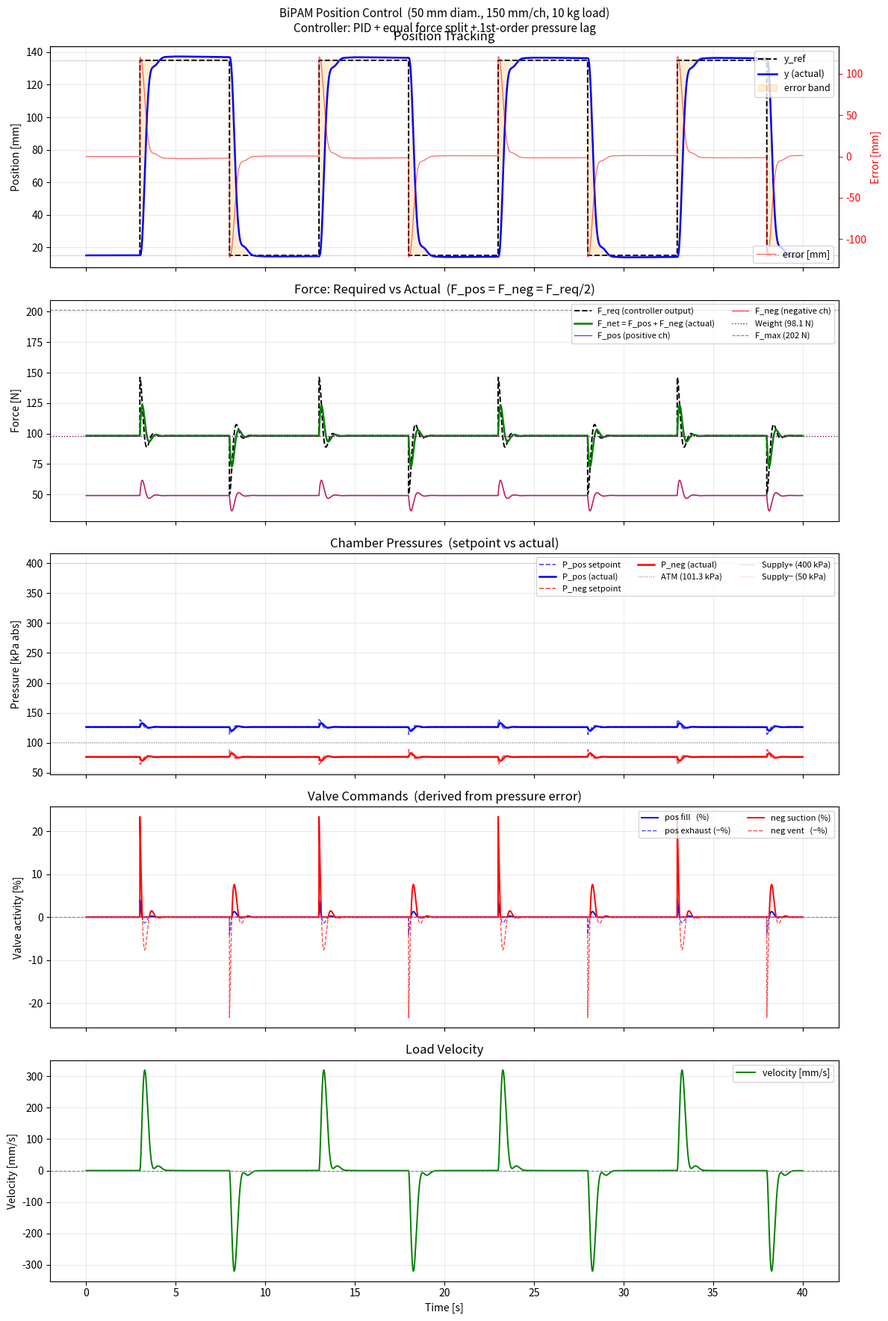

Reproduce this figure in Python.
#!/usr/bin/env python3
"""
Position control simulation — vertical series-cooperative BiPAM actuator.

Actuator:  50 mm diameter, 150 mm max extension per chamber
Load:      10 kg hanging mass (mg = 98.1 N)
Mount:     Actuator top-fixed, load hangs below.
           Contraction (positive pressure+vacuum) lifts the load upward.

Control structure:
  [y_ref] → PID → F_req → equal split (F_pos=F_neg=F_req/2)
           → P_pos_sp, P_neg_sp  → 1st-order pressure dynamics
           → F_pos, F_neg → F_net = F_pos + F_neg (series cooperative)
           → mechanical dynamics → y

Position range:  Y_LOW = 15 mm  (near bottom, 10 % margin)
                 Y_HIGH = 135 mm (near top,   10 % margin)

Trajectory:  3 s settle at Y_LOW → 5 s/5 s step cycle (3.5 cycles) → 40 s total
"""

import numpy as np
import matplotlib
matplotlib.use('Agg')
import matplotlib.pyplot as plt
import csv, os

# ─── Physical constants ───────────────────────────────────────────────────────
ATM_KPA    = 101.325   # kPa  atmospheric pressure
P_LINE_POS = 400.0     # kPa  positive supply (compressed air)
P_LINE_NEG =  50.0     # kPa  negative supply (vacuum)
GRAVITY    = 9.81      # m/s²

# ─── Actuator geometry (50 mm diameter, 150 mm per chamber) ──────────────────
R_ACT = 0.025                    # m   effective radius (50 mm / 2)
L_CH  = 0.150                    # m   max extension length per chamber
A_EFF = np.pi * R_ACT ** 2      # m²  effective piston area  ≈ 1.963 × 10⁻³ m²

# Theoretical force limits at supply pressures
F_POS_MAX = (P_LINE_POS - ATM_KPA) * 1e3 * A_EFF   # ≈ 586 N
F_NEG_MAX = (ATM_KPA  - P_LINE_NEG) * 1e3 * A_EFF  # ≈ 101 N

# With EQUAL distribution (F_pos = F_neg = F/2), negative chamber is limiting:
F_NET_MAX = 2.0 * min(F_POS_MAX, F_NEG_MAX)          # ≈ 202 N

# ─── Load ─────────────────────────────────────────────────────────────────────
MASS   = 10.0               # kg
WEIGHT = MASS * GRAVITY     # N   ≈ 98.1 N  (< F_NET_MAX → liftable with good margin)
DAMP_B = 40.0               # N·s/m  viscous friction (bellows + seal)

# ─── Position setpoints ───────────────────────────────────────────────────────
Y_LOW  = 0.015   # m   target low  (physical range 0 – L_CH)
Y_HIGH = 0.135   # m   target high

# ─── Pressure dynamics (first-order lag representing valve + line) ────────────
TAU_P = 0.12     # s   pressure time constant (≈ 120 ms)

# ─── PID gains ────────────────────────────────────────────────────────────────
# Plant (linear approx): m ẍ + b ẋ = ΔF_net
# Closed-loop: m ẍ + (b + Kd) ẋ + Kp x = 0
#   ωn = √(Kp/m) = √(400/10) ≈ 6.32 rad/s → T ≈ 1.0 s
#   ζ  = (b + Kd) / (2 m ωn) = (40+100)/126.4 ≈ 1.11  (slightly over-damped)
KP = 400.0   # N/m
KI =  25.0   # N/(m·s)
KD = 100.0   # N·s/m  (acts on measured velocity, avoids derivative kick)

# ─── Simulation parameters ────────────────────────────────────────────────────
DT      = 0.002    # s   500 Hz
T_TOTAL = 40.0     # s
OUT_DIR = 'results_pos_ctrl'

# ─── Force ↔ Pressure mappings ───────────────────────────────────────────────
def p_sp_pos(F_N):
    """F_pos [N] → P_pos setpoint [kPa abs].  Clamped to [ATM, P_LINE_POS]."""
    return float(np.clip(F_N / A_EFF / 1e3 + ATM_KPA, ATM_KPA, P_LINE_POS))

def p_sp_neg(F_N):
    """F_neg [N] → P_neg setpoint [kPa abs].  Clamped to [P_LINE_NEG, ATM]."""
    return float(np.clip(ATM_KPA - F_N / A_EFF / 1e3, P_LINE_NEG, ATM_KPA))

def f_pos(P_kPa):
    """P_pos [kPa abs] → contraction force [N] (≥ 0)."""
    return max(0.0, (P_kPa - ATM_KPA) * 1e3 * A_EFF)

def f_neg(P_kPa):
    """P_neg [kPa abs] → suction force [N] (≥ 0)."""
    return max(0.0, (ATM_KPA - P_kPa) * 1e3 * A_EFF)

def f_net(P_pos, P_neg):
    """Series-cooperative net force [N] (both chambers same direction)."""
    return f_pos(P_pos) + f_neg(P_neg)

# ─── Reference trajectory ─────────────────────────────────────────────────────
def y_ref(t):
    """Step between Y_LOW and Y_HIGH.  3 s warm-up at Y_LOW, then 5 s / 5 s."""
    if t < 3.0:
        return Y_LOW
    return Y_HIGH if (t - 3.0) % 10.0 < 5.0 else Y_LOW

# ─── Simulation ───────────────────────────────────────────────────────────────
def run():
    N = int(T_TOTAL / DT)

    # Initial state: at equilibrium holding at Y_LOW
    F0    = WEIGHT / 2.0          # each chamber provides half of gravity load
    P_pos = p_sp_pos(F0)          # ≈ 126 kPa
    P_neg = p_sp_neg(F0)          # ≈  77 kPa
    y     = Y_LOW
    v     = 0.0
    int_e = 0.0                   # integral starts at 0 (feedforward handles gravity)

    # Anti-windup bounds for integral
    int_lo = (0.0       - WEIGHT) / KI
    int_hi = (F_NET_MAX - WEIGHT) / KI

    # Pre-allocate output arrays
    t_a   = np.empty(N); y_a   = np.empty(N); yr_a  = np.empty(N)
    v_a   = np.empty(N); a_a   = np.empty(N)
    Pp_a  = np.empty(N); Pn_a  = np.empty(N)
    Ppsp_a= np.empty(N); Pnsp_a= np.empty(N)
    Fp_a  = np.empty(N); Fn_a  = np.empty(N); Fnet_a= np.empty(N)
    Freq_a= np.empty(N); Fe_a  = np.empty(N)

    for k in range(N):
        t  = k * DT
        yr = y_ref(t)
        e  = yr - y

        # ── PID position controller ───────────────────────────────────────────
        int_e  = np.clip(int_e + e * DT, int_lo, int_hi)
        F_req  = float(np.clip(
            WEIGHT + KP * e + KI * int_e - KD * v,   # feedforward + PID
            0.0, F_NET_MAX
        ))
        F_each = F_req / 2.0    # equal distribution: F_pos = F_neg = F_req / 2

        # ── Pressure setpoints from force targets ────────────────────────────
        Pp_sp = p_sp_pos(F_each)
        Pn_sp = p_sp_neg(F_each)

        # ── Pressure dynamics (1st-order lag) ────────────────────────────────
        P_pos += (Pp_sp - P_pos) * DT / TAU_P
        P_neg += (Pn_sp - P_neg) * DT / TAU_P
        P_pos  = float(np.clip(P_pos, ATM_KPA,    P_LINE_POS))
        P_neg  = float(np.clip(P_neg, P_LINE_NEG, ATM_KPA))

        # ── Actual forces ─────────────────────────────────────────────────────
        Fp   = f_pos(P_pos)
        Fn   = f_neg(P_neg)
        Fnet = Fp + Fn

        # ── Mechanical dynamics ───────────────────────────────────────────────
        acc  = (Fnet - WEIGHT - DAMP_B * v) / MASS
        v   += acc * DT
        y   += v   * DT

        # Physical end-stops
        if y <= 0.0:
            y = 0.0;  v = max(0.0, v)
        elif y >= L_CH:
            y = L_CH; v = min(0.0, v)

        # ── Store ─────────────────────────────────────────────────────────────
        t_a[k]    = t;     y_a[k]    = y;      yr_a[k]   = yr
        v_a[k]    = v;     a_a[k]    = acc
        Pp_a[k]   = P_pos; Pn_a[k]   = P_neg
        Ppsp_a[k] = Pp_sp; Pnsp_a[k] = Pn_sp
        Fp_a[k]   = Fp;    Fn_a[k]   = Fn;     Fnet_a[k] = Fnet
        Freq_a[k] = F_req; Fe_a[k]   = F_each

    return dict(
        t=t_a, y=y_a, y_ref=yr_a, v=v_a, acc=a_a,
        P_pos=Pp_a,  P_neg=Pn_a,
        P_pos_sp=Ppsp_a, P_neg_sp=Pnsp_a,
        F_pos=Fp_a, F_neg=Fn_a, F_net=Fnet_a,
        F_req=Freq_a, F_each=Fe_a,
    )

# ─── Valve command proxy (derived from pressure error for visualization) ───────
def valve_cmds(d):
    P_rng_pos = P_LINE_POS - ATM_KPA     # kPa  fill range
    P_rng_neg = ATM_KPA   - P_LINE_NEG   # kPa  suction range
    dp_pos = np.array(d['P_pos_sp']) - np.array(d['P_pos'])
    dp_neg = np.array(d['P_neg_sp']) - np.array(d['P_neg'])
    u_pos_fill = np.clip( dp_pos / P_rng_pos * 100,  0, 100)   # fill  positive ch
    u_pos_ex   = np.clip(-dp_pos / P_rng_pos * 100,  0, 100)   # exhaust positive ch
    u_neg_suck = np.clip(-dp_neg / P_rng_neg * 100,  0, 100)   # suction negative ch
    u_neg_vent = np.clip( dp_neg / P_rng_neg * 100,  0, 100)   # vent   negative ch
    return u_pos_fill, u_pos_ex, u_neg_suck, u_neg_vent

# ─── Plot ─────────────────────────────────────────────────────────────────────
def plot(d, path):
    t  = d['t']
    yr = np.array(d['y_ref'])   * 1e3   # mm
    y  = np.array(d['y'])       * 1e3   # mm
    e  = (yr - y)                        # mm  error

    u_pf, u_pe, u_ns, u_nv = valve_cmds(d)

    fig, axes = plt.subplots(5, 1, figsize=(12, 18), sharex=True)
    fig.suptitle(
        'BiPAM Position Control  (50 mm diam., 150 mm/ch, 10 kg load)\n'
        'Controller: PID + equal force split + 1st-order pressure lag',
        fontsize=11
    )

    # ── Row 0: Position tracking ──────────────────────────────────────────────
    ax = axes[0]
    ax.plot(t, yr, 'k--', lw=1.4, label='y_ref')
    ax.plot(t, y,  'b-',  lw=1.8, label='y (actual)')
    ax.fill_between(t, yr, y, alpha=0.18, color='orange', label='error band')
    ax.axhline(Y_LOW  * 1e3, color='gray', lw=0.7, ls=':')
    ax.axhline(Y_HIGH * 1e3, color='gray', lw=0.7, ls=':')
    ax.set_ylabel('Position [mm]')
    ax.set_title('Position Tracking')
    ax.legend(loc='upper right', fontsize=9)
    ax.grid(True, alpha=0.25)
    ax2 = ax.twinx()
    ax2.plot(t, e, 'r-', lw=0.9, alpha=0.6, label='error [mm]')
    ax2.set_ylabel('Error [mm]', color='r')
    ax2.tick_params(axis='y', colors='r')
    ax2.legend(loc='lower right', fontsize=9)

    # ── Row 1: Forces ─────────────────────────────────────────────────────────
    ax = axes[1]
    ax.plot(t, d['F_req'],  'k--', lw=1.4, label='F_req (controller output)')
    ax.plot(t, d['F_net'],  'g-',  lw=1.8, label='F_net = F_pos + F_neg (actual)')
    ax.plot(t, d['F_pos'],  'b-',  lw=1.0, alpha=0.7, label='F_pos (positive ch)')
    ax.plot(t, d['F_neg'],  'r-',  lw=1.0, alpha=0.7, label='F_neg (negative ch)')
    ax.axhline(WEIGHT,      color='purple', lw=1.0, ls=':', label=f'Weight ({WEIGHT:.1f} N)')
    ax.axhline(F_NET_MAX,   color='gray',   lw=0.8, ls='--', label=f'F_max ({F_NET_MAX:.0f} N)')
    ax.set_ylabel('Force [N]')
    ax.set_title('Force: Required vs Actual  (F_pos = F_neg = F_req/2)')
    ax.legend(loc='upper right', fontsize=8, ncol=2)
    ax.grid(True, alpha=0.25)

    # ── Row 2: Pressures ──────────────────────────────────────────────────────
    ax = axes[2]
    ax.plot(t, d['P_pos_sp'], 'b--', lw=1.2, alpha=0.7, label='P_pos setpoint')
    ax.plot(t, d['P_pos'],    'b-',  lw=1.8,             label='P_pos (actual)')
    ax.plot(t, d['P_neg_sp'], 'r--', lw=1.2, alpha=0.7, label='P_neg setpoint')
    ax.plot(t, d['P_neg'],    'r-',  lw=1.8,             label='P_neg (actual)')
    ax.axhline(ATM_KPA,    color='gray',  lw=0.8, ls=':', label=f'ATM ({ATM_KPA:.1f} kPa)')
    ax.axhline(P_LINE_POS, color='blue',  lw=0.6, ls=':', alpha=0.4, label='Supply+ (400 kPa)')
    ax.axhline(P_LINE_NEG, color='red',   lw=0.6, ls=':', alpha=0.4, label='Supply− (50 kPa)')
    ax.set_ylabel('Pressure [kPa abs]')
    ax.set_title('Chamber Pressures  (setpoint vs actual)')
    ax.legend(loc='upper right', fontsize=8, ncol=3)
    ax.grid(True, alpha=0.25)

    # ── Row 3: Valve commands ─────────────────────────────────────────────────
    ax = axes[3]
    ax.plot(t, u_pf,  'b-',  lw=1.4, label='pos fill   (%)')
    ax.plot(t, -u_pe, 'b--', lw=1.0, alpha=0.7, label='pos exhaust (−%)')
    ax.plot(t, u_ns,  'r-',  lw=1.4, label='neg suction (%)')
    ax.plot(t, -u_nv, 'r--', lw=1.0, alpha=0.7, label='neg vent   (−%)')
    ax.axhline(0, color='gray', lw=0.8, ls='--')
    ax.set_ylabel('Valve activity [%]')
    ax.set_title('Valve Commands  (derived from pressure error)')
    ax.legend(loc='upper right', fontsize=8, ncol=2)
    ax.grid(True, alpha=0.25)

    # ── Row 4: Velocity ───────────────────────────────────────────────────────
    ax = axes[4]
    ax.plot(t, np.array(d['v']) * 1e3, 'g-', lw=1.4, label='velocity [mm/s]')
    ax.axhline(0, color='gray', lw=0.8, ls='--')
    ax.set_ylabel('Velocity [mm/s]')
    ax.set_title('Load Velocity')
    ax.set_xlabel('Time [s]')
    ax.legend(loc='upper right', fontsize=9)
    ax.grid(True, alpha=0.25)

    plt.tight_layout()
    plt.savefig(path, dpi=150, bbox_inches='tight')
    plt.close()
    print(f'  saved → {path}')

# ─── CSV ──────────────────────────────────────────────────────────────────────
def save_csv(d, path):
    keys = ['t', 'y_ref', 'y', 'v', 'acc',
            'P_pos_sp', 'P_pos', 'P_neg_sp', 'P_neg',
            'F_req', 'F_each', 'F_pos', 'F_neg', 'F_net']
    with open(path, 'w', newline='') as f:
        w = csv.writer(f)
        w.writerow(keys)
        for i in range(len(d['t'])):
            w.writerow([f'{d[k][i]:.6g}' for k in keys])
    print(f'  saved → {path}')

# ─── Entry point ──────────────────────────────────────────────────────────────
def main():
    os.makedirs(OUT_DIR, exist_ok=True)
    print('Running position control simulation ...')
    print(f'  Actuator: dia={R_ACT*2*1000:.0f} mm, L_ch={L_CH*1000:.0f} mm')
    print(f'  A_eff   = {A_EFF*1e6:.2f} mm²   ({A_EFF*1e4:.2f} cm²)')
    print(f'  F_neg_max = {F_NEG_MAX:.1f} N,  F_pos_max = {F_POS_MAX:.1f} N')
    print(f'  F_net_max (equal split) = {F_NET_MAX:.1f} N')
    print(f'  Load    : {MASS:.1f} kg  (mg = {WEIGHT:.1f} N)')
    print(f'  y_low={Y_LOW*1e3:.0f} mm,  y_high={Y_HIGH*1e3:.0f} mm\n')

    d = run()

    # Print summary — measure SS error only in the settled middle of each hold
    y_mm  = np.array(d['y']) * 1e3
    yr_mm = np.array(d['y_ref']) * 1e3
    e_mm  = yr_mm - y_mm
    t_arr = d['t']
    # Check SS error during t=5.5–7.5s (Y_HIGH hold) and t=10.5–12.5s (Y_LOW hold)
    def ss_err(t0, t1):
        mask = (t_arr >= t0) & (t_arr < t1)
        return np.max(np.abs(e_mm[mask]))
    ss_high = ss_err(5.5, 7.5)
    ss_low  = ss_err(10.5, 12.5)
    # Rise time: first time position crosses 90% of step size after t=3
    step = (Y_HIGH - Y_LOW) * 1e3  # mm
    thr  = Y_LOW * 1e3 + 0.9 * step
    idx  = np.where((t_arr > 3.0) & (y_mm >= thr))[0]
    t_rise = (t_arr[idx[0]] - 3.0) if len(idx) > 0 else float('nan')
    print(f"  Rise time (10→90 %) : {t_rise:.2f} s")
    print(f"  SS error @ Y_HIGH   : {ss_high:.2f} mm  (t=5.5–7.5 s)")
    print(f"  SS error @ Y_LOW    : {ss_low:.2f} mm   (t=10.5–12.5 s)")
    print(f"  Peak overshoot      : {np.max(y_mm) - Y_HIGH*1e3:.2f} mm above Y_HIGH")
    print(f"  F_net range         : {np.min(d['F_net']):.1f} N – {np.max(d['F_net']):.1f} N")
    print(f"  P_pos range         : {np.min(d['P_pos']):.1f} – {np.max(d['P_pos']):.1f} kPa")
    print(f"  P_neg range         : {np.min(d['P_neg']):.1f} – {np.max(d['P_neg']):.1f} kPa")

    save_csv(d, f'{OUT_DIR}/pos_ctrl.csv')
    plot(d, f'{OUT_DIR}/pos_ctrl.png')
    print('\nDone.')

if __name__ == '__main__':
    main()
